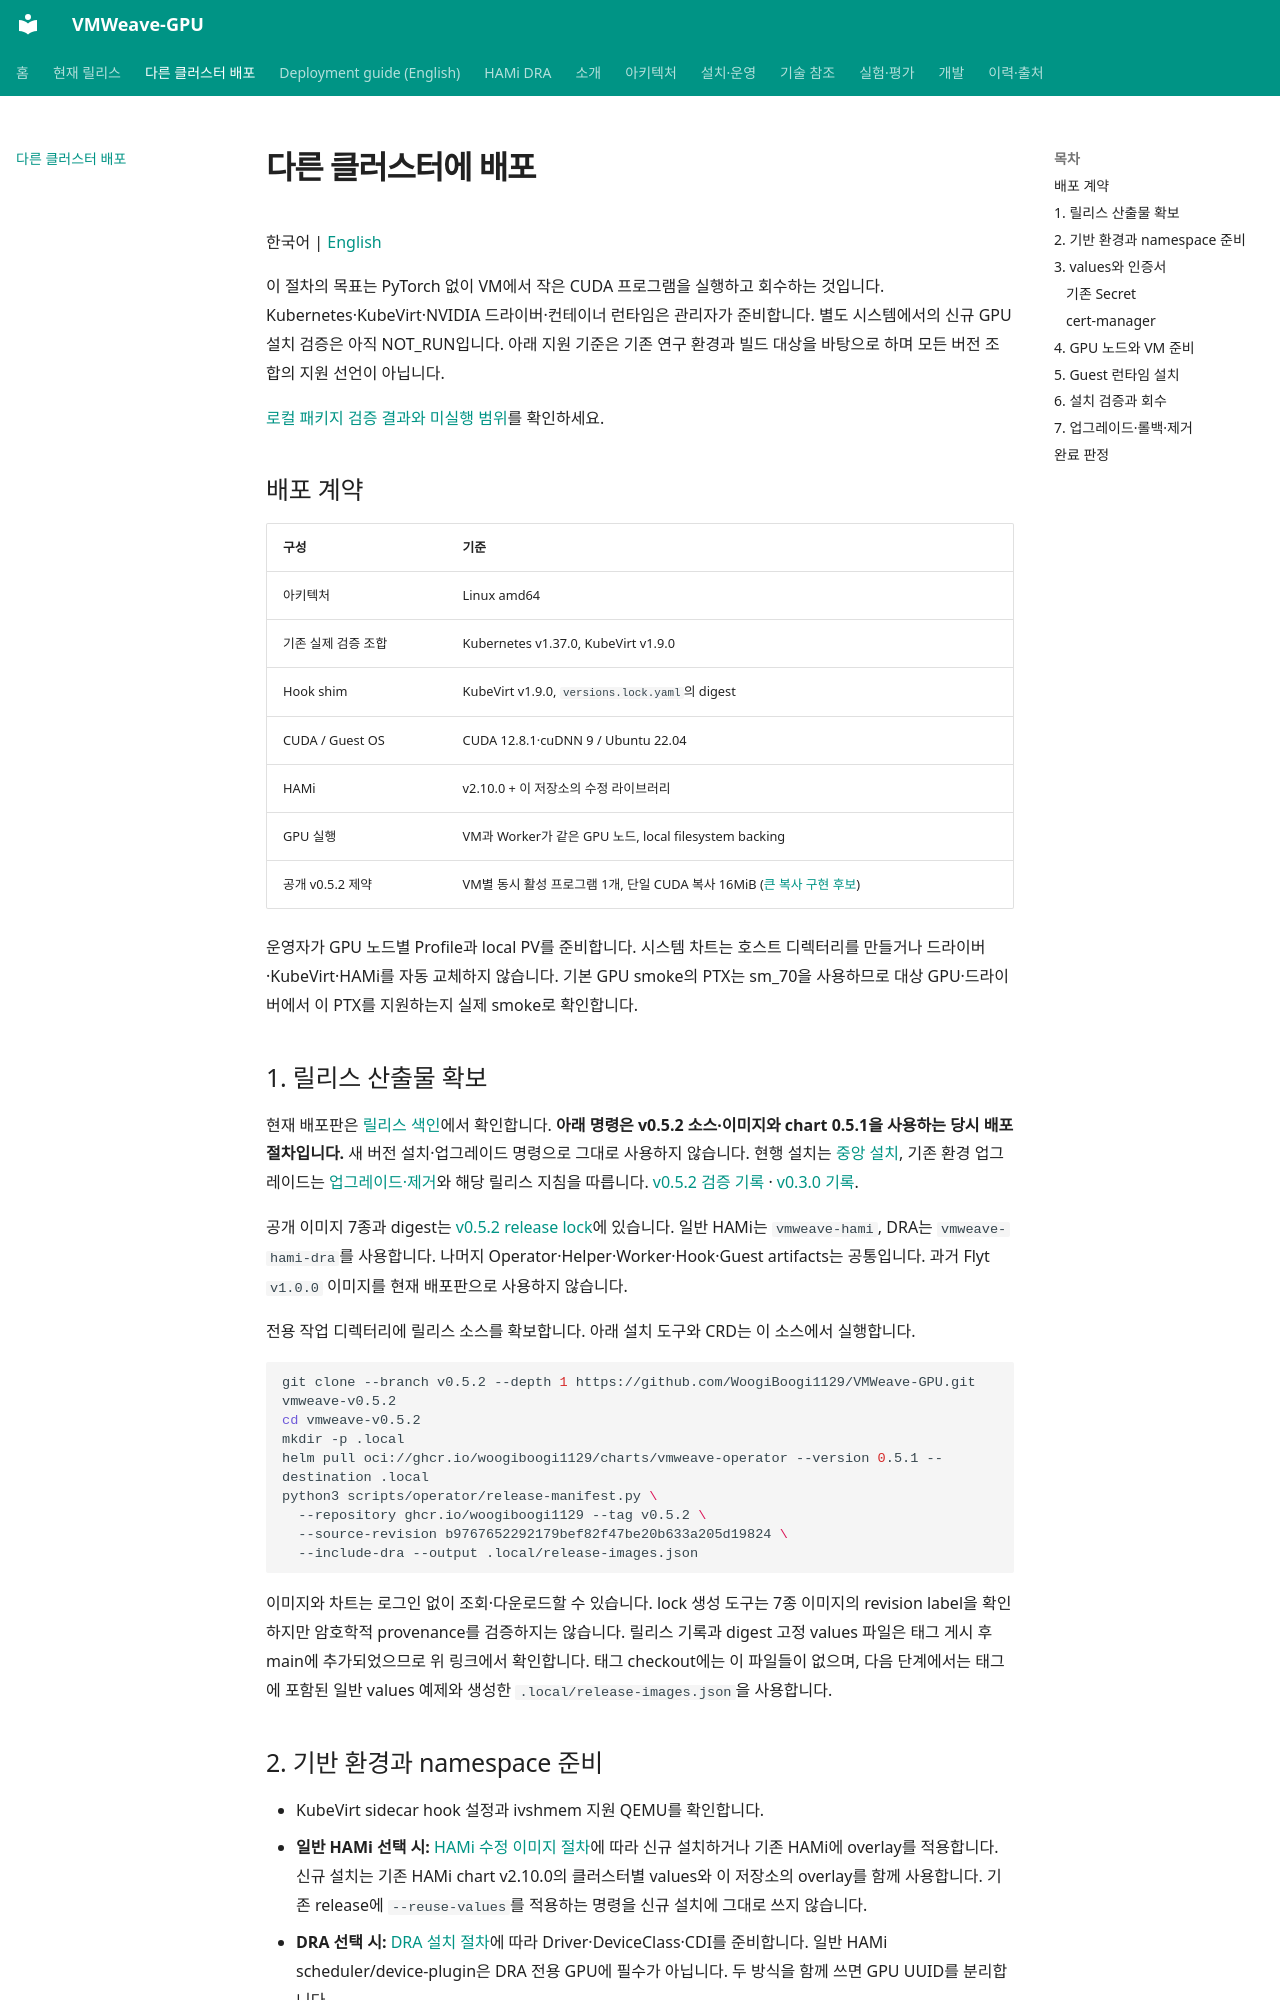

repository: WoogiBoogi1129/VMWeave-GPU · page: getting-started/portable-deployment/index.html · generator: mkdocs

# 다른 클러스터에 배포

한국어 | [English](portable-deployment.en.md)

이 절차의 목표는 PyTorch 없이 VM에서 작은 CUDA 프로그램을 실행하고 회수하는 것입니다.
Kubernetes·KubeVirt·NVIDIA 드라이버·컨테이너 런타임은 관리자가 준비합니다.
별도 시스템에서의 신규 GPU 설치 검증은 아직 NOT_RUN입니다. 아래 지원 기준은
기존 연구 환경과 빌드 대상을 바탕으로 하며 모든 버전 조합의 지원 선언이 아닙니다.

[로컬 패키지 검증 결과와 미실행 범위](../development/portable-deployment-validation.md)를 확인하세요.

## 배포 계약

| 구성 | 기준 |
|---|---|
| 아키텍처 | Linux amd64 |
| 기존 실제 검증 조합 | Kubernetes v1.37.0, KubeVirt v1.9.0 |
| Hook shim | KubeVirt v1.9.0, `versions.lock.yaml`의 digest |
| CUDA / Guest OS | CUDA 12.8.1·cuDNN 9 / Ubuntu 22.04 |
| HAMi | v2.10.0 + 이 저장소의 수정 라이브러리 |
| GPU 실행 | VM과 Worker가 같은 GPU 노드, local filesystem backing |
| 공개 v0.5.2 제약 | VM별 동시 활성 프로그램 1개, 단일 CUDA 복사 16MiB ([큰 복사 구현 후보](../runtime/large-copies.md)) |

운영자가 GPU 노드별 Profile과 local PV를 준비합니다. 시스템 차트는 호스트 디렉터리를
만들거나 드라이버·KubeVirt·HAMi를 자동 교체하지 않습니다. 기본 GPU smoke의 PTX는
sm_70을 사용하므로 대상 GPU·드라이버에서 이 PTX를 지원하는지 실제 smoke로 확인합니다.

## 1. 릴리스 산출물 확보

현재 배포판은 [릴리스 색인](../releases/index.md)에서 확인합니다.
**아래 명령은 v0.5.2 소스·이미지와 chart 0.5.1을 사용하는 당시 배포 절차입니다.**
새 버전 설치·업그레이드 명령으로 그대로 사용하지 않습니다. 현행 설치는 [중앙 설치](install.md),
기존 환경 업그레이드는 [업그레이드·제거](../guides/upgrade-uninstall.md)와 해당 릴리스 지침을 따릅니다.
[v0.5.2 검증 기록](release-v0.5.2.md) · [v0.3.0 기록](release-v0.3.0.md).

공개 이미지 7종과 digest는 [v0.5.2 release lock](../../deploy/releases/v0.5.2.json)에 있습니다.
일반 HAMi는 `vmweave-hami`, DRA는 `vmweave-hami-dra`를 사용합니다.
나머지 Operator·Helper·Worker·Hook·Guest artifacts는 공통입니다.
과거 Flyt `v1.0.0` 이미지를 현재 배포판으로 사용하지 않습니다.

전용 작업 디렉터리에 릴리스 소스를 확보합니다. 아래 설치 도구와 CRD는 이 소스에서 실행합니다.

```sh
git clone --branch v0.5.2 --depth 1 https://github.com/WoogiBoogi1129/VMWeave-GPU.git vmweave-v0.5.2
cd vmweave-v0.5.2
mkdir -p .local
helm pull oci://ghcr.io/woogiboogi1129/charts/vmweave-operator --version 0.5.1 --destination .local
python3 scripts/operator/release-manifest.py \
  --repository ghcr.io/woogiboogi1129 --tag v0.5.2 \
  --source-revision b9767652292179bef82f47be20b633a205d19824 \
  --include-dra --output .local/release-images.json
```

이미지와 차트는 로그인 없이 조회·다운로드할 수 있습니다. lock 생성 도구는
7종 이미지의 revision label을 확인하지만 암호학적 provenance를 검증하지는 않습니다.
릴리스 기록과 digest 고정 values 파일은 태그 게시 후 main에 추가되었으므로
위 링크에서 확인합니다. 태그 checkout에는 이 파일들이 없으며, 다음 단계에서는
태그에 포함된 일반 values 예제와 생성한 `.local/release-images.json`을 사용합니다.
